Photos from the image-classification dataset "testgit" in the GitHub repository vmohana/testgit. Its 6 classes are: centred, hexagonal, noise, oblique, rectangular, square.

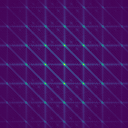
Label: centred

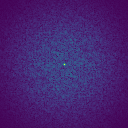
Label: noise

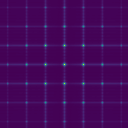
Label: rectangular

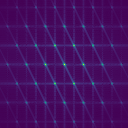
Label: hexagonal

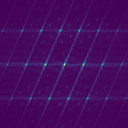
Label: oblique

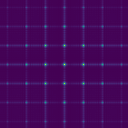
Label: square
